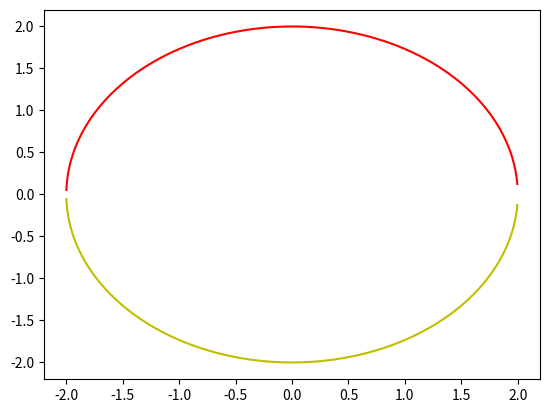

This chart was generated by the following Python code:
import numpy as np
import matplotlib.pyplot as plt
import os

os.system("cls")

data_x = np.random.randn(10000)
data_x.sort()
data_y = []
data_y_min = []


def fungsi_lingkaran(nilai_x):
    nilai_y = (4 - nilai_x**2) ** (1 / 2)
    data_y.append(nilai_y)
    data_y_min.append(nilai_y * (-1))


for i in data_x:
    fungsi_lingkaran(i)

plt.plot(data_x, data_y, "r")
plt.plot(data_x, data_y_min, "y")
plt.show()
